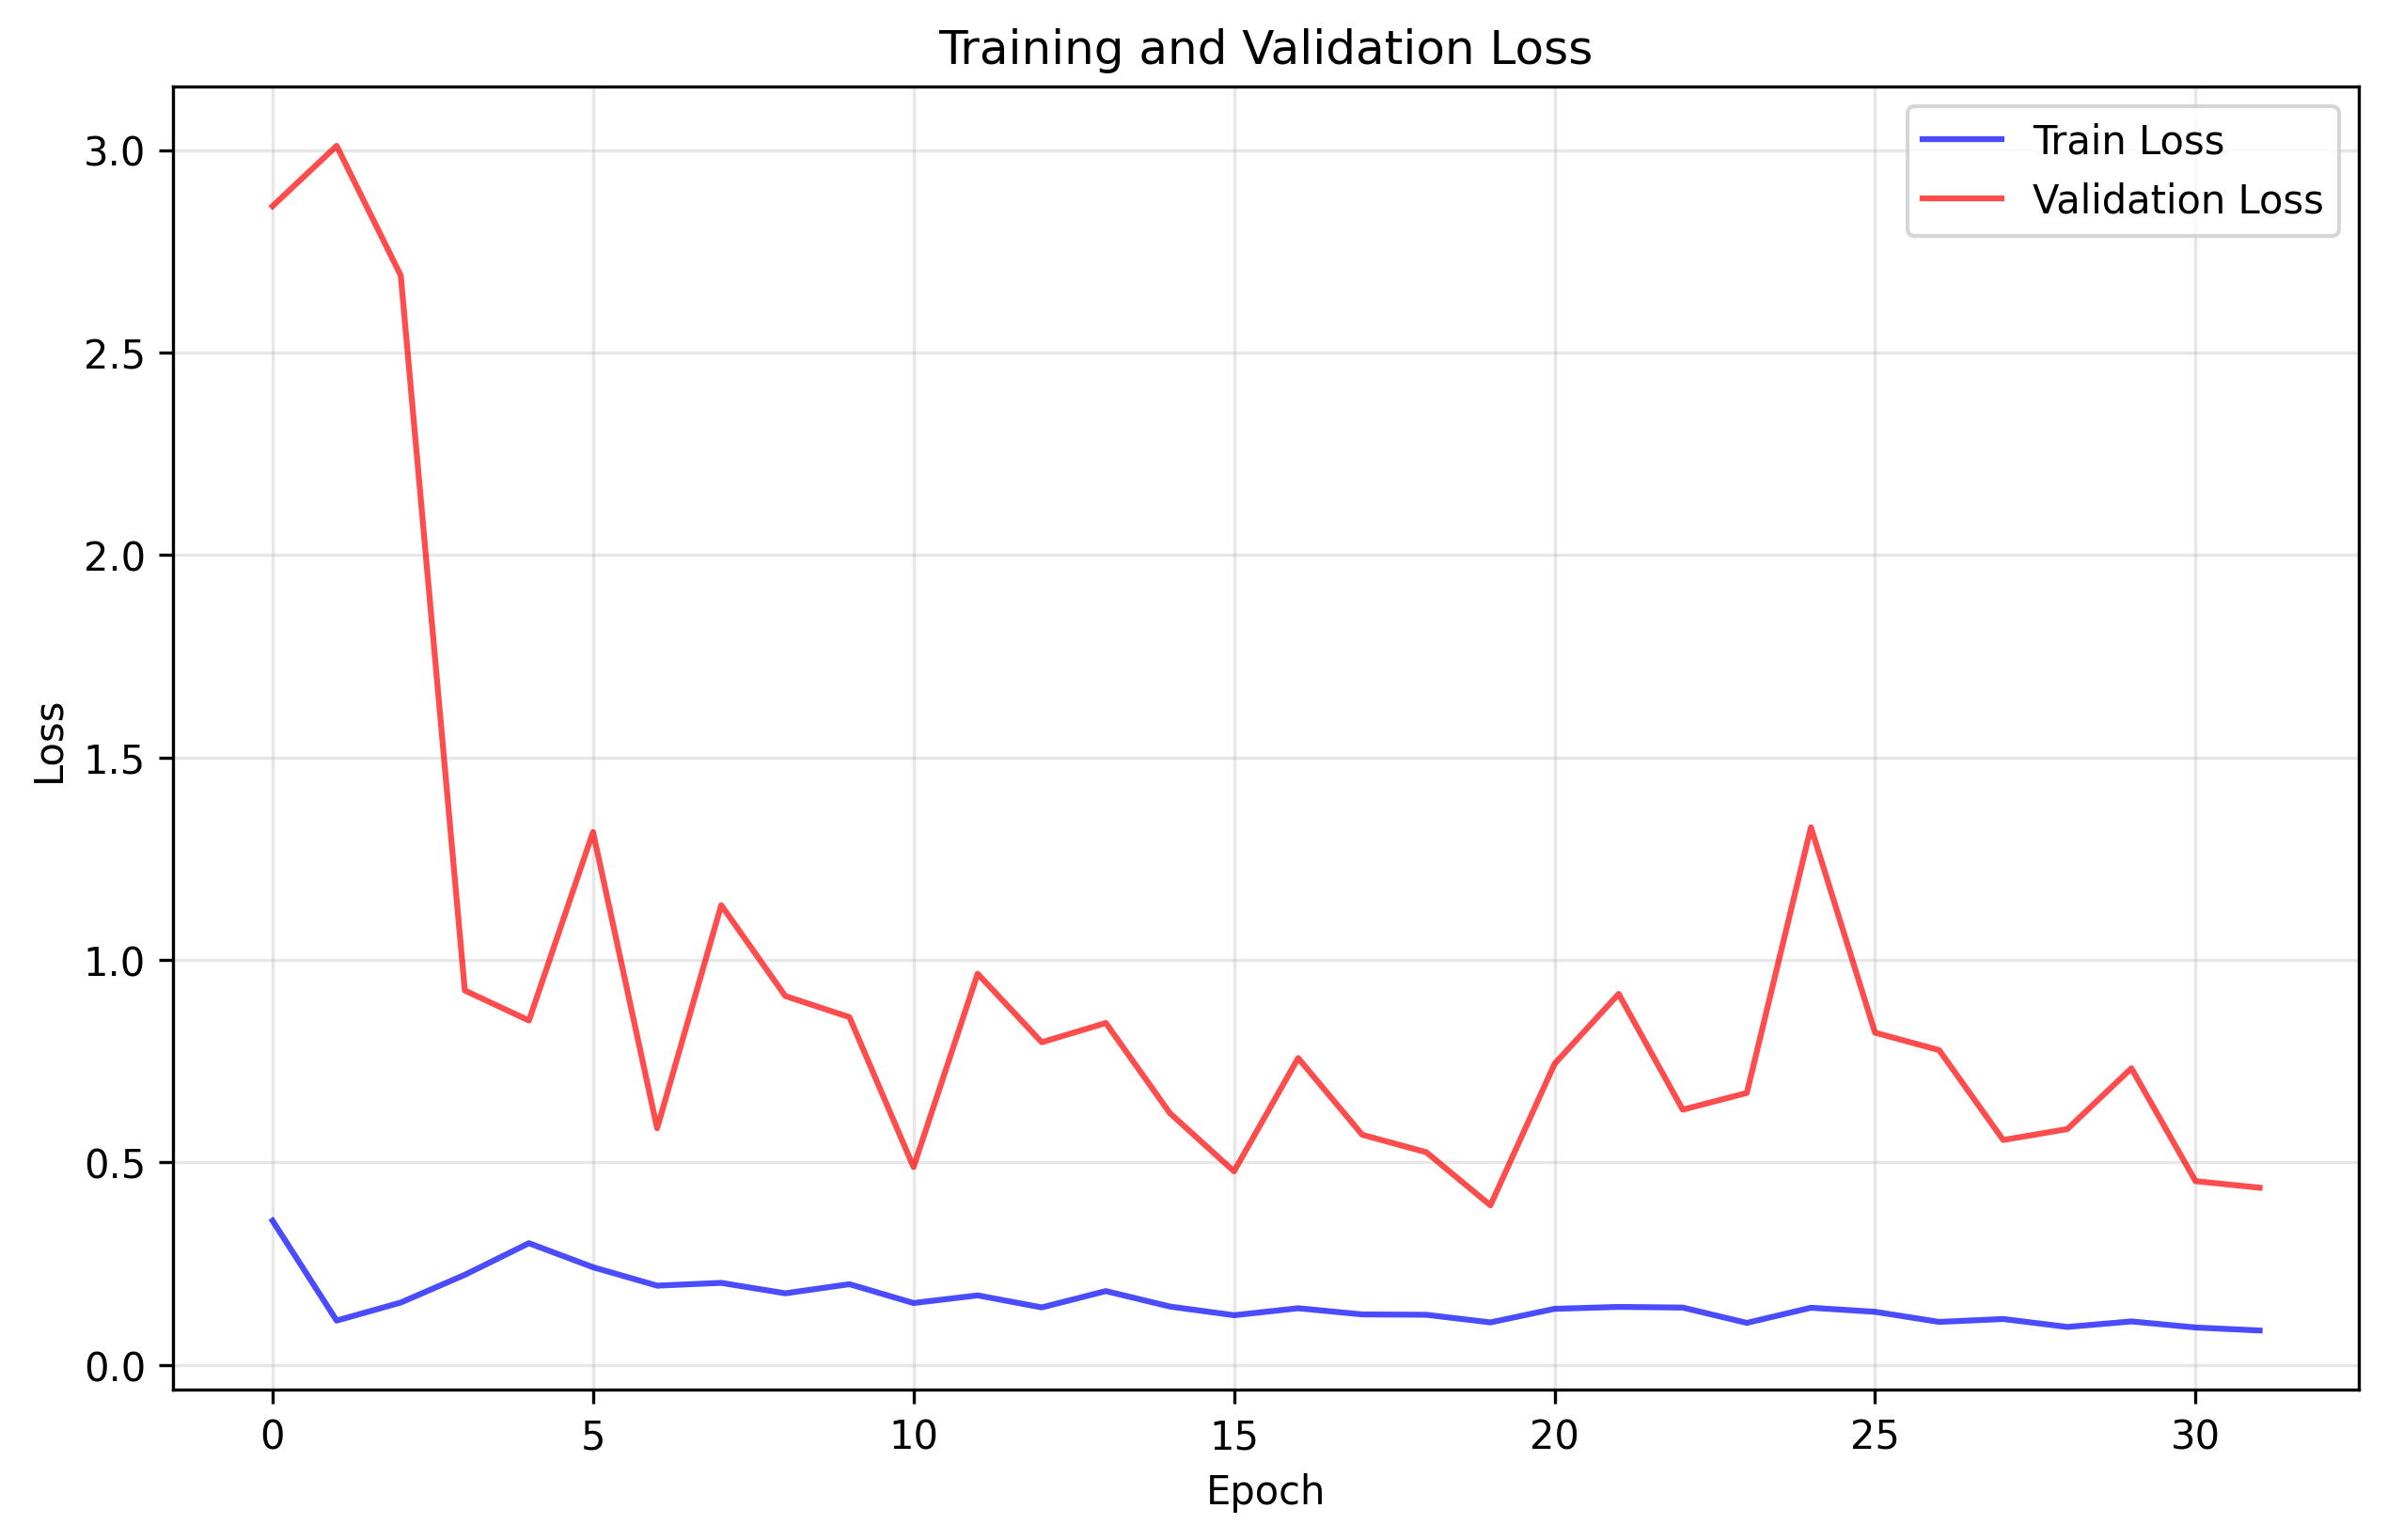

Data behind this chart, as committed beside it:
train_loss, val_loss
0.356, 2.861
0.1093, 3.01
0.1538, 2.69
0.2223, 0.9244
0.3004, 0.8503
0.2411, 1.316
0.1955, 0.5842
0.2024, 1.135
0.1766, 0.9107
0.1992, 0.8586
0.1526, 0.4883
0.1715, 0.9659
0.1418, 0.7966
0.1821, 0.8442
0.144, 0.6215
0.1225, 0.4778
0.1397, 0.7576
0.1245, 0.5681
0.1236, 0.525
0.1048, 0.3938
0.1383, 0.7431
0.1431, 0.9159
0.1414, 0.6301
0.1036, 0.6714
0.141, 1.327
0.1309, 0.8203
0.106, 0.7772
0.1132, 0.5552
0.09359, 0.5821
0.1072, 0.7323
0.09224, 0.4537
0.08479, 0.4374
